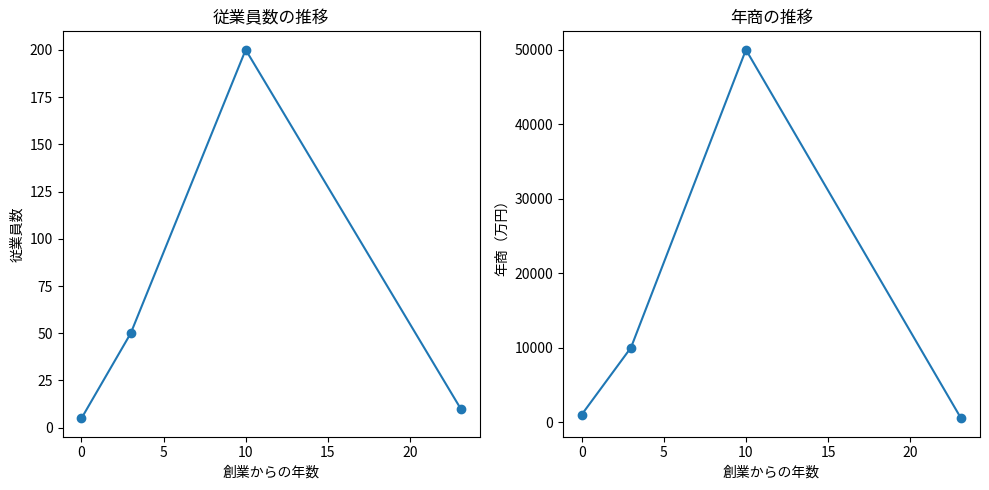

Python code for this plot:
import matplotlib.pyplot as plt
import datetime

def create_company_graph(start_year, start_month, start_day):
    """
    創業年月日を起点とした企業ライフサイクルグラフを作成する。

    Args:
        start_year (int): 創業年
        start_month (int): 創業月
        start_day (int): 創業日
    """

    start_date = datetime.date(start_year, start_month, start_day)
    today = datetime.date.today()
    years = (today - start_date).days / 365

    # 平均的な企業のライフサイクルデータ（例）
    years_data = [0, 3, 10, 23.1]  # 創業、成長、成熟、倒産
    employees_data = [5, 50, 200, 10]  # 従業員数の推移（例）
    sales_data = [1000, 10000, 50000, 500]  # 年商の推移（万円）（例）

    # グラフ描画
    plt.figure(figsize=(10, 5))

    plt.subplot(1, 2, 1)
    plt.plot(years_data, employees_data, marker='o')
    plt.title("従業員数の推移")
    plt.xlabel("創業からの年数")
    plt.ylabel("従業員数")

    plt.subplot(1, 2, 2)
    plt.plot(years_data, sales_data, marker='o')
    plt.title("年商の推移")
    plt.xlabel("創業からの年数")
    plt.ylabel("年商（万円）")

    plt.tight_layout()
    plt.show()

# 実行例
create_company_graph(2000, 4, 1)